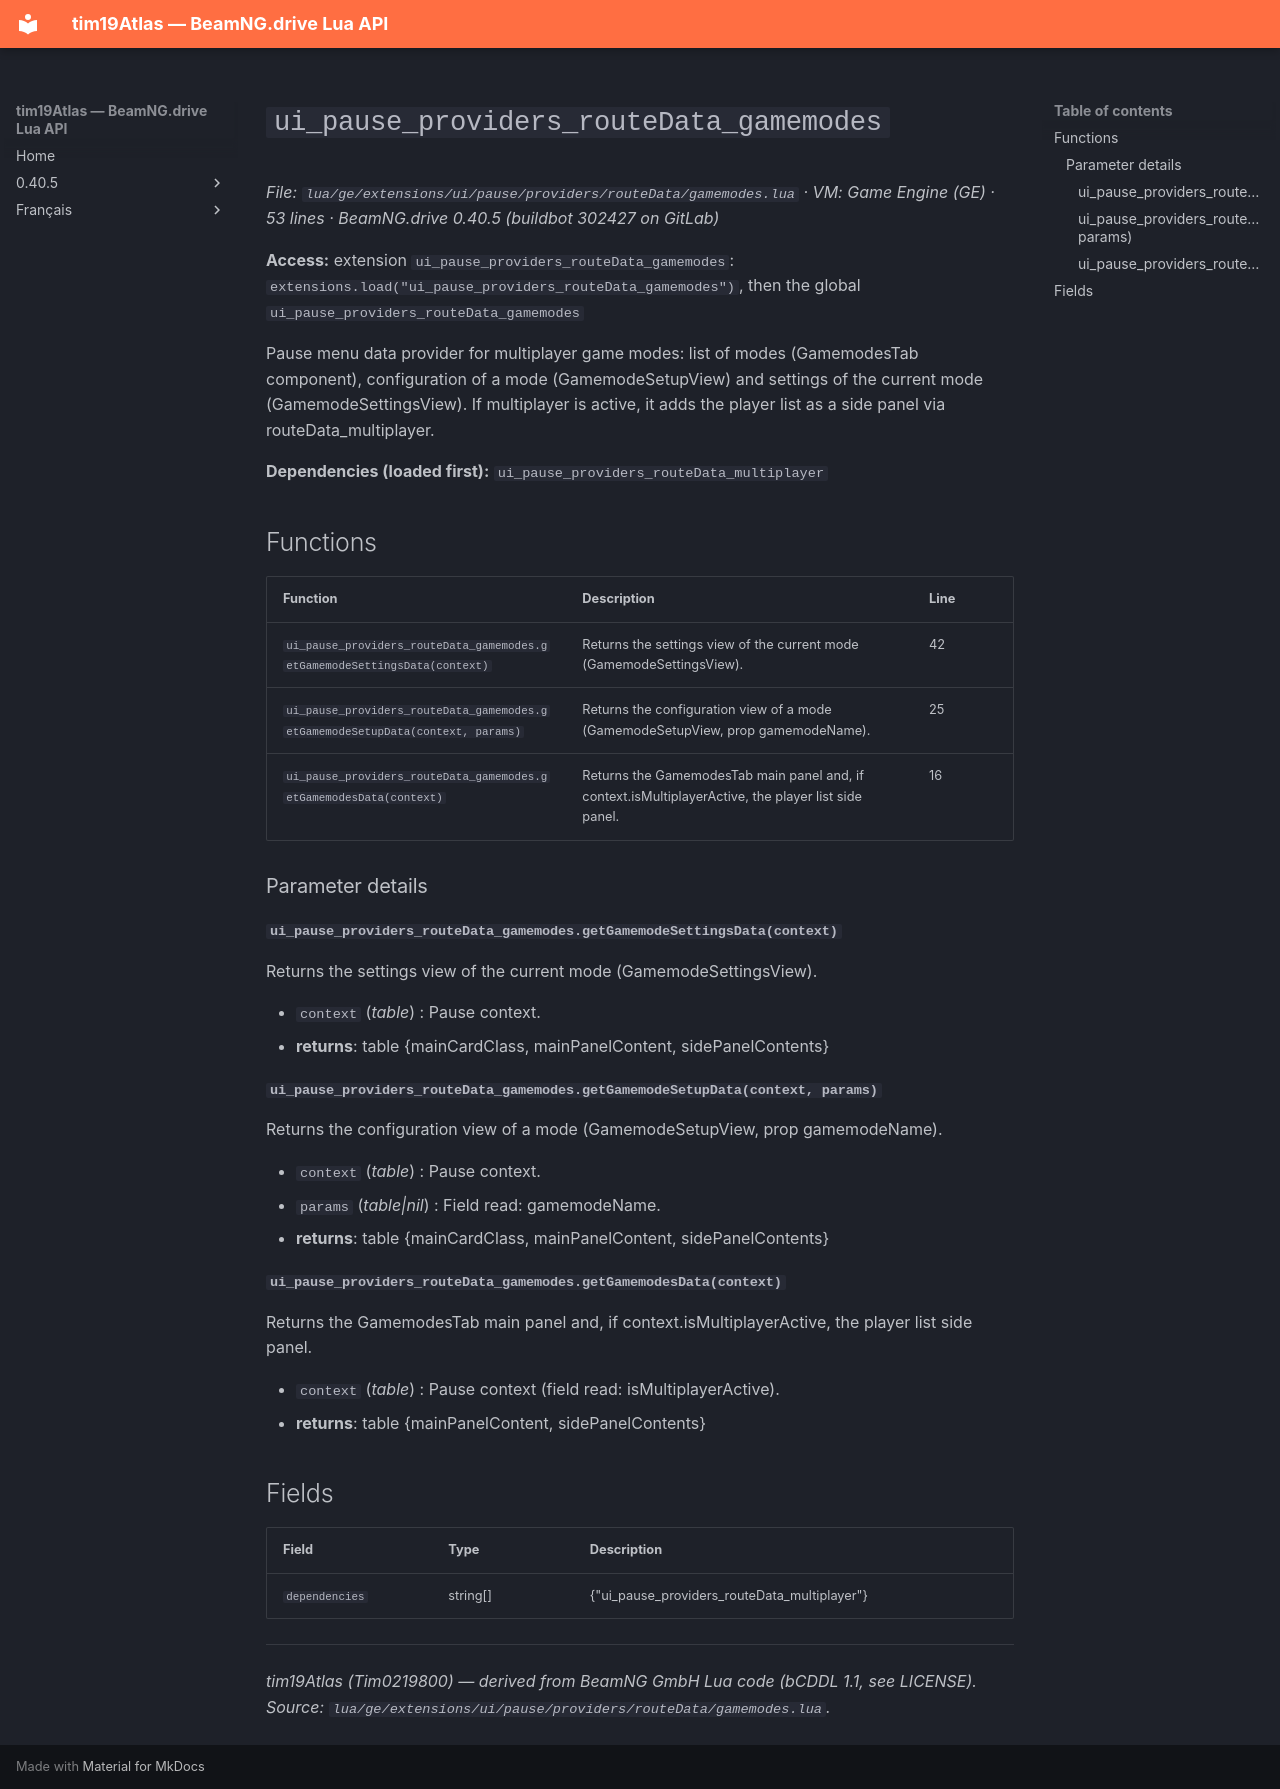

repository: Tim0219800/beamng-lua-atlas · page: 0.40.5/ge/extensions/ui/pause/providers/routeData/gamemodes.html · generator: mkdocs

# `ui_pause_providers_routeData_gamemodes`

*File: `lua/ge/extensions/ui/pause/providers/routeData/gamemodes.lua` · VM: Game Engine (GE) · 53 lines · BeamNG.drive 0.40.5 (buildbot 302427 on GitLab)*

**Access:** extension `ui_pause_providers_routeData_gamemodes`: `extensions.load("ui_pause_providers_routeData_gamemodes")`, then the global `ui_pause_providers_routeData_gamemodes`

Pause menu data provider for multiplayer game modes: list of modes (GamemodesTab component), configuration of a mode (GamemodeSetupView) and settings of the current mode (GamemodeSettingsView). If multiplayer is active, it adds the player list as a side panel via routeData_multiplayer.

**Dependencies (loaded first):** `ui_pause_providers_routeData_multiplayer`

## Functions

| Function | Description | Line |
|---|---|---|
| `ui_pause_providers_routeData_gamemodes.getGamemodeSettingsData(context)` | Returns the settings view of the current mode (GamemodeSettingsView). | 42 |
| `ui_pause_providers_routeData_gamemodes.getGamemodeSetupData(context, params)` | Returns the configuration view of a mode (GamemodeSetupView, prop gamemodeName). | 25 |
| `ui_pause_providers_routeData_gamemodes.getGamemodesData(context)` | Returns the GamemodesTab main panel and, if context.isMultiplayerActive, the player list side panel. | 16 |

### Parameter details

#### `ui_pause_providers_routeData_gamemodes.getGamemodeSettingsData(context)`

Returns the settings view of the current mode (GamemodeSettingsView).

- `context` (*table*) : Pause context.
- **returns**: table {mainCardClass, mainPanelContent, sidePanelContents}

#### `ui_pause_providers_routeData_gamemodes.getGamemodeSetupData(context, params)`

Returns the configuration view of a mode (GamemodeSetupView, prop gamemodeName).

- `context` (*table*) : Pause context.
- `params` (*table|nil*) : Field read: gamemodeName.
- **returns**: table {mainCardClass, mainPanelContent, sidePanelContents}

#### `ui_pause_providers_routeData_gamemodes.getGamemodesData(context)`

Returns the GamemodesTab main panel and, if context.isMultiplayerActive, the player list side panel.

- `context` (*table*) : Pause context (field read: isMultiplayerActive).
- **returns**: table {mainPanelContent, sidePanelContents}

## Fields

| Field | Type | Description |
|---|---|---|
| `dependencies` | string[] | {"ui_pause_providers_routeData_multiplayer"} |

---
*tim19Atlas (Tim0219800) — derived from BeamNG GmbH Lua code (bCDDL 1.1, see LICENSE). Source: `lua/ge/extensions/ui/pause/providers/routeData/gamemodes.lua`.*
